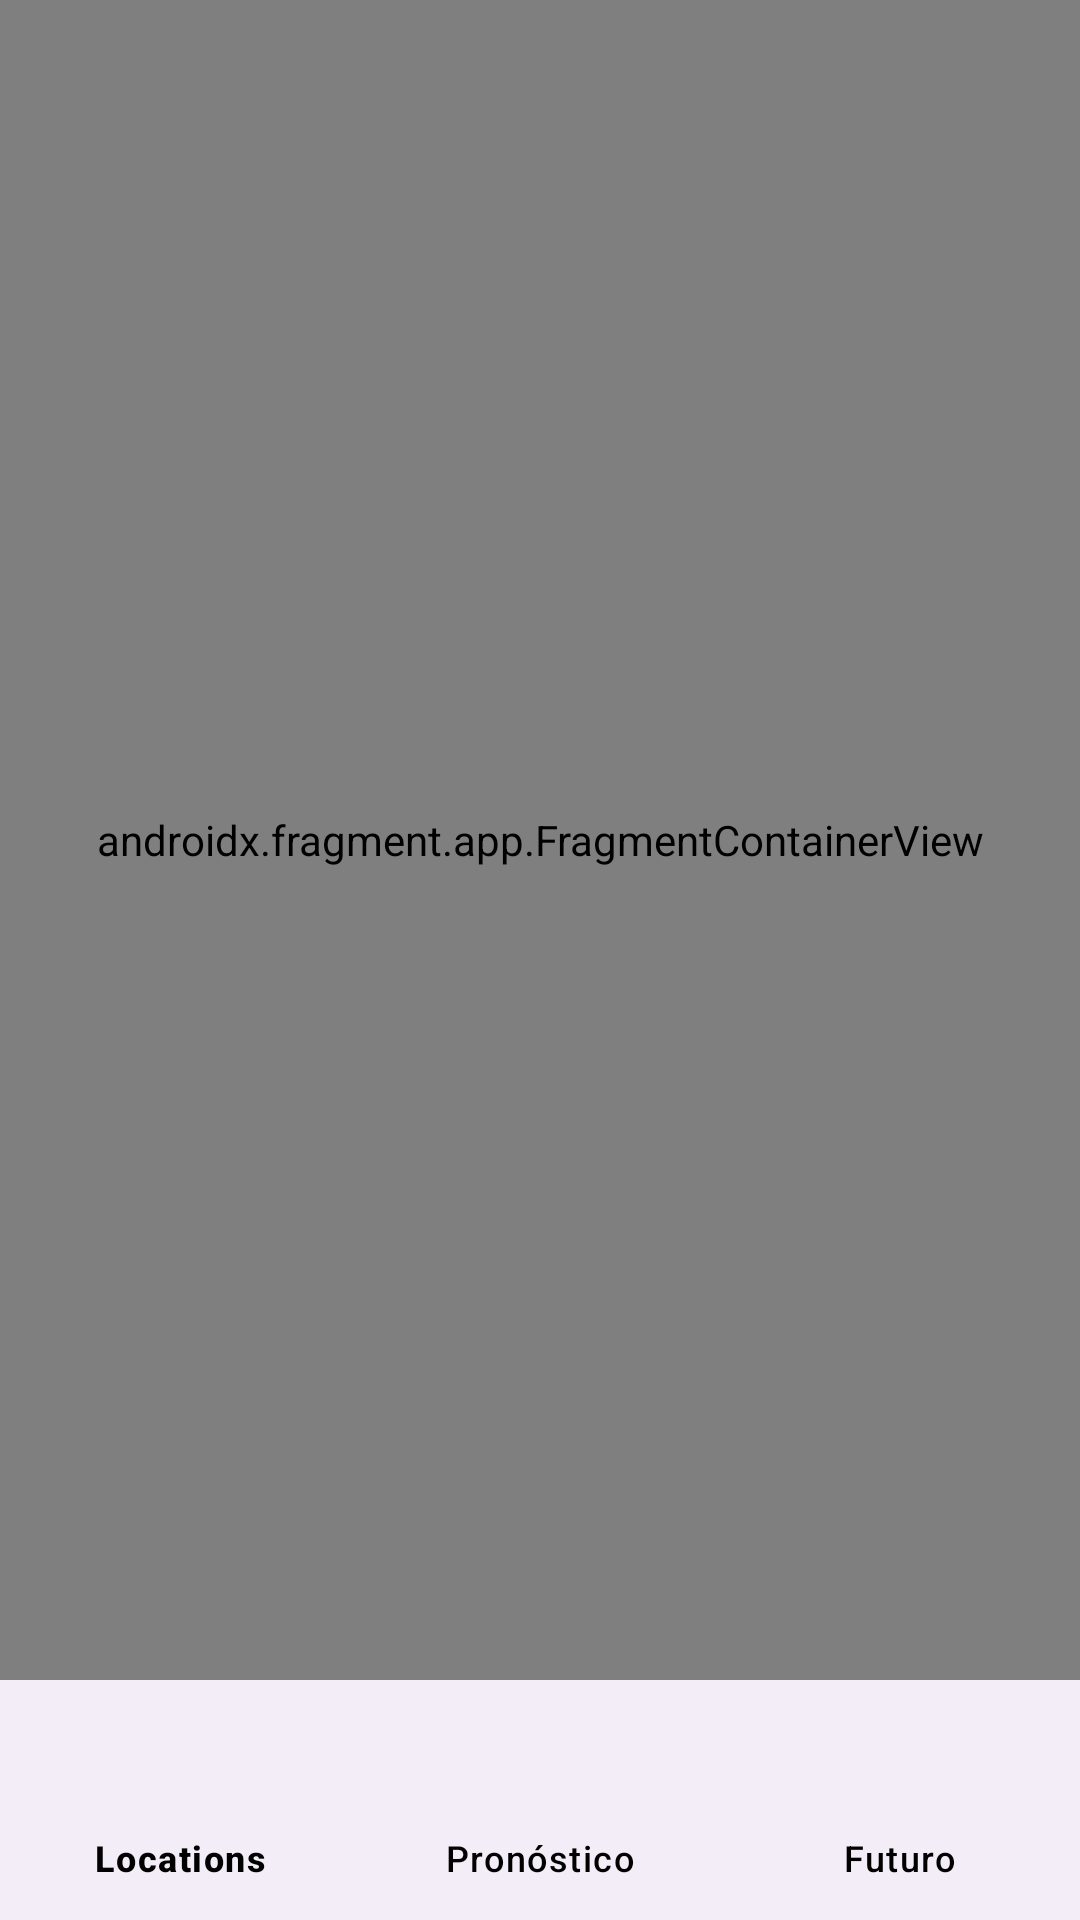

Write the Android layout XML for this screen, with the resource values it uses.
<!-- AndroidManifest.xml: application theme Theme.IOT_LAB4_20210535 -->
<!-- res/layout/activity_app.xml -->
<?xml version="1.0" encoding="utf-8"?>
<androidx.constraintlayout.widget.ConstraintLayout xmlns:android="http://schemas.android.com/apk/res/android"
    xmlns:app="http://schemas.android.com/apk/res-auto"
    xmlns:tools="http://schemas.android.com/tools"
    android:id="@+id/app"
    android:layout_width="match_parent"
    android:layout_height="match_parent"
    tools:context=".AppActivity">

    <androidx.fragment.app.FragmentContainerView
        android:id="@+id/fragmentUwU"
        android:name="androidx.navigation.fragment.NavHostFragment"
        android:layout_width="match_parent"
        android:layout_height="0dp"
        android:layout_marginBottom="0dp"
        app:defaultNavHost="true"
        app:navGraph="@navigation/nav_graph"
        app:layout_constraintTop_toTopOf="parent"
        app:layout_constraintBottom_toTopOf="@id/bottomNavigationView" />


    <com.google.android.material.bottomnavigation.BottomNavigationView
        android:id="@+id/bottomNavigationView"
        android:layout_width="match_parent"
        android:layout_height="wrap_content"
        android:layout_gravity="bottom"
        app:itemIconTint="@color/black"
        app:itemTextColor="@color/black"
        app:labelVisibilityMode="labeled"
        app:layout_constraintBottom_toBottomOf="parent"
        app:layout_constraintEnd_toEndOf="parent"
        app:layout_constraintStart_toStartOf="parent"
        app:menu="@menu/menu" />

</androidx.constraintlayout.widget.ConstraintLayout>
<!-- resources referenced by this layout -->
<resources>
  <style name="Theme.IOT_LAB4_20210535" parent="Base.Theme.IOT_LAB4_20210535" />
  <style name="Base.Theme.IOT_LAB4_20210535" parent="Theme.Material3.DayNight.NoActionBar">
          
          
      </style>
  <!-- not gathered from this repository: default colours our renderer supplied (Android Studio template values) -->
  <color name="black">#FF000000</color>
</resources>
